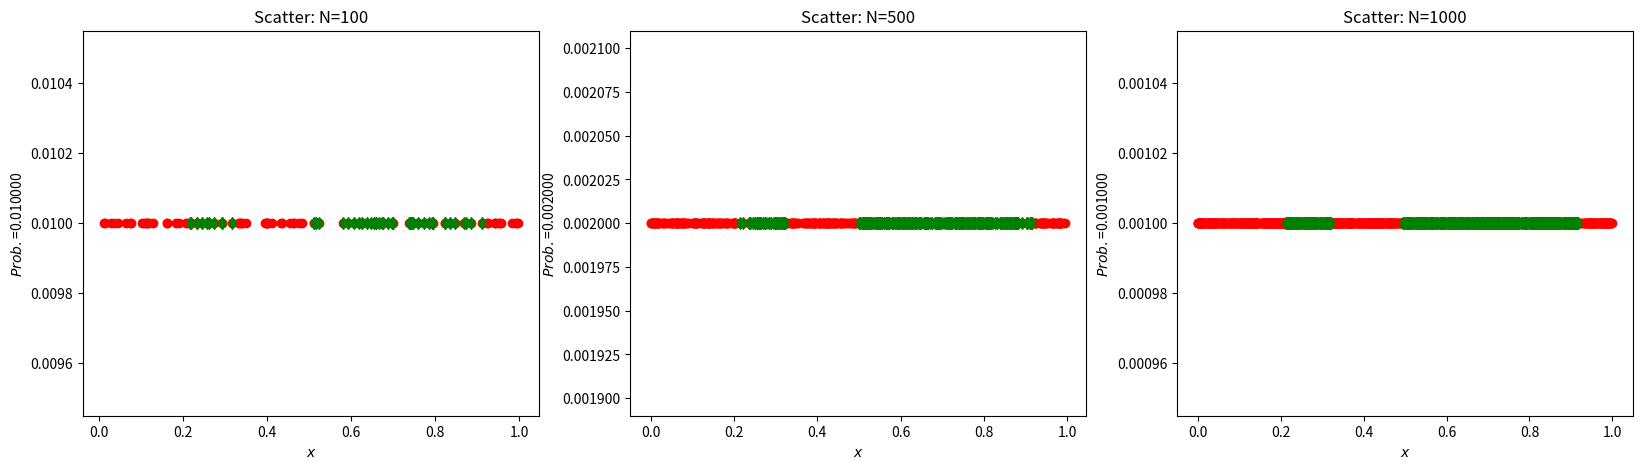

Reproduce this figure in Python.
import numpy as np
import matplotlib.pyplot as plt
import math

def eval(x):
    if x > 0.21111 and x < 0.3232:
        return True
    if x > 0.4957 and x < 0.9191:
        return True
    return False

N=[100,500,1000]
fig = plt.figure(figsize=(20,5))
for i in range(3):
    x = np.array([])
    d = np.random.rand(N[i])
    for j in range(N[i]):
        if eval(d[j]):
            x=np.hstack((x,d[j]))

    y = np.array([1/N[i] for k in range(len(x))])
    e = np.array([1/N[i] for k in range(len(d))])
    print(len(x)/len(d))

    ax = fig.add_subplot(1,3,i+1)
    ax.scatter(x=d,y=e,marker='o',c='r')
    ax.scatter(x=x,y=y,marker='d',c='g')
    ax.set_title('Scatter: N=%i' %N[i])
    ax.set_xlabel('$x$')
    ax.set_ylabel('$Prob.$=%f' %(1/N[i]))

plt.show()
fig.savefig('Naive.png',bbox_inches='tight')
